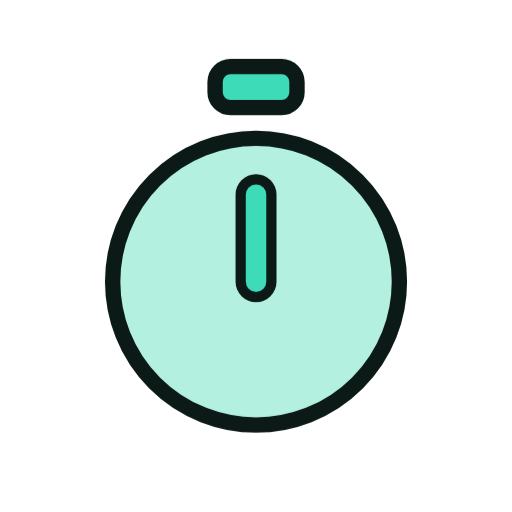
t = 0.00 s
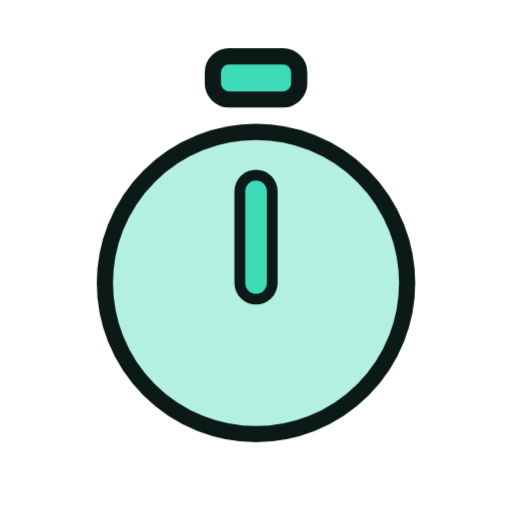
t = 1.33 s
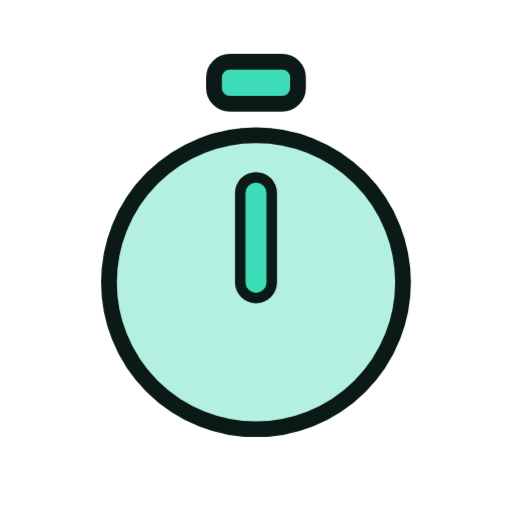
t = 1.58 s
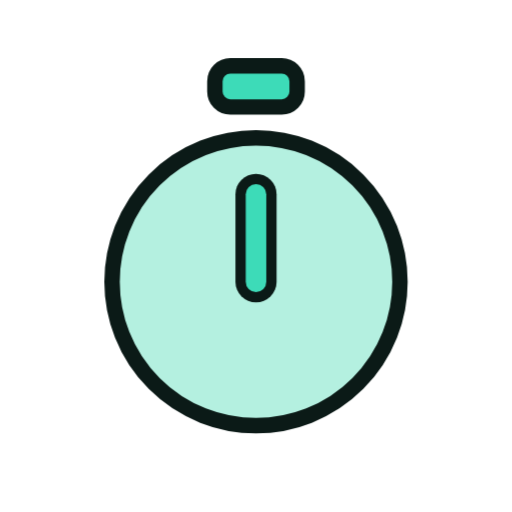
t = 1.83 s
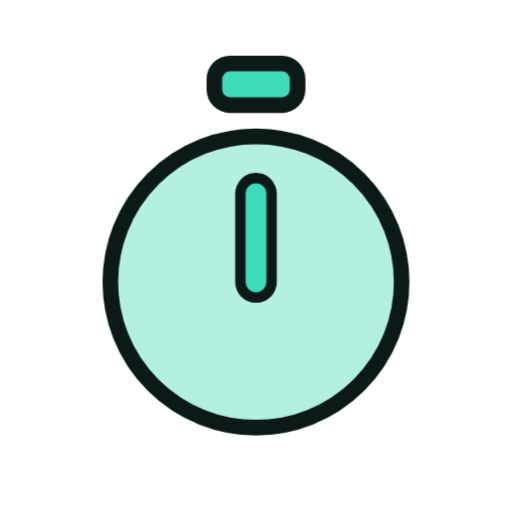
t = 2.33 s
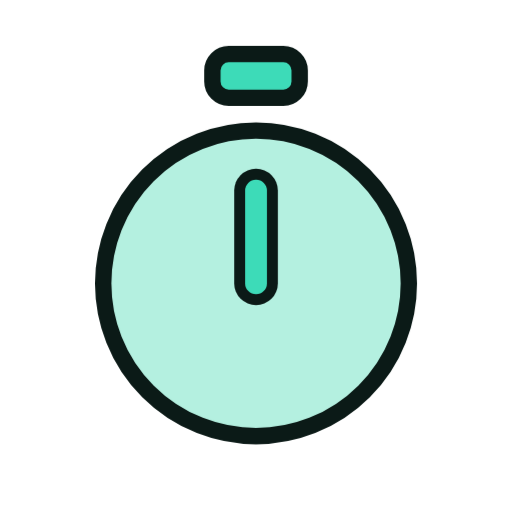
t = 2.83 s

The animated SVG that drew these frames (rendered in a browser with its animation timeline set to each time). Animation: 6 CSS @keyframes rules; one cycle of 3.33 s, repeats indefinitely.

<svg xmlns="http://www.w3.org/2000/svg" viewBox="0 0 200 200" width="200" height="200"><style>.m{transform-origin:100px 100px;transform-box:view-box;animation:pulse 2s ease-in-out infinite}.s{transform-box:fill-box;transform-origin:center;animation:tw 2s ease-in-out infinite}.s1{animation-delay:-.66s}.s2{animation-delay:-1.33s}@keyframes bob{50%{transform:translateY(-7px)}}@keyframes wiggle{0%,100%{transform:rotate(-7deg)}50%{transform:rotate(7deg)}}@keyframes swing{0%,100%{transform:rotate(-10deg)}50%{transform:rotate(10deg)}}@keyframes spin{to{transform:rotate(360deg)}}@keyframes pulse{50%{transform:scale(1.07)}}@keyframes tw{0%,100%{transform:scale(.6)}50%{transform:scale(1.15)}}@media(prefers-reduced-motion:reduce){.m,.s{animation:none}}</style><g class="m"><g transform="translate(100 100) scale(1.0) translate(-100 -100)"><circle cx="100" cy="110" r="56" fill="#B4F0E0" stroke="#0B1A17" stroke-width="6" stroke-linejoin="round" stroke-linecap="round"/><rect x="84" y="26" width="32" height="16" rx="6" fill="#3DDBB8" stroke="#0B1A17" stroke-width="6" stroke-linejoin="round" stroke-linecap="round"/><path d="M100 110V76" fill="none" stroke="#0B1A17" stroke-width="16" stroke-linecap="round" stroke-linejoin="round"/><path d="M100 110V76" fill="none" stroke="#3DDBB8" stroke-width="8" stroke-linecap="round" stroke-linejoin="round"/><path d="M146 66L156 56M160 66" fill="none" stroke="#0B1A17" stroke-width="0" stroke-linecap="round" stroke-linejoin="round"/></g></g></svg>
